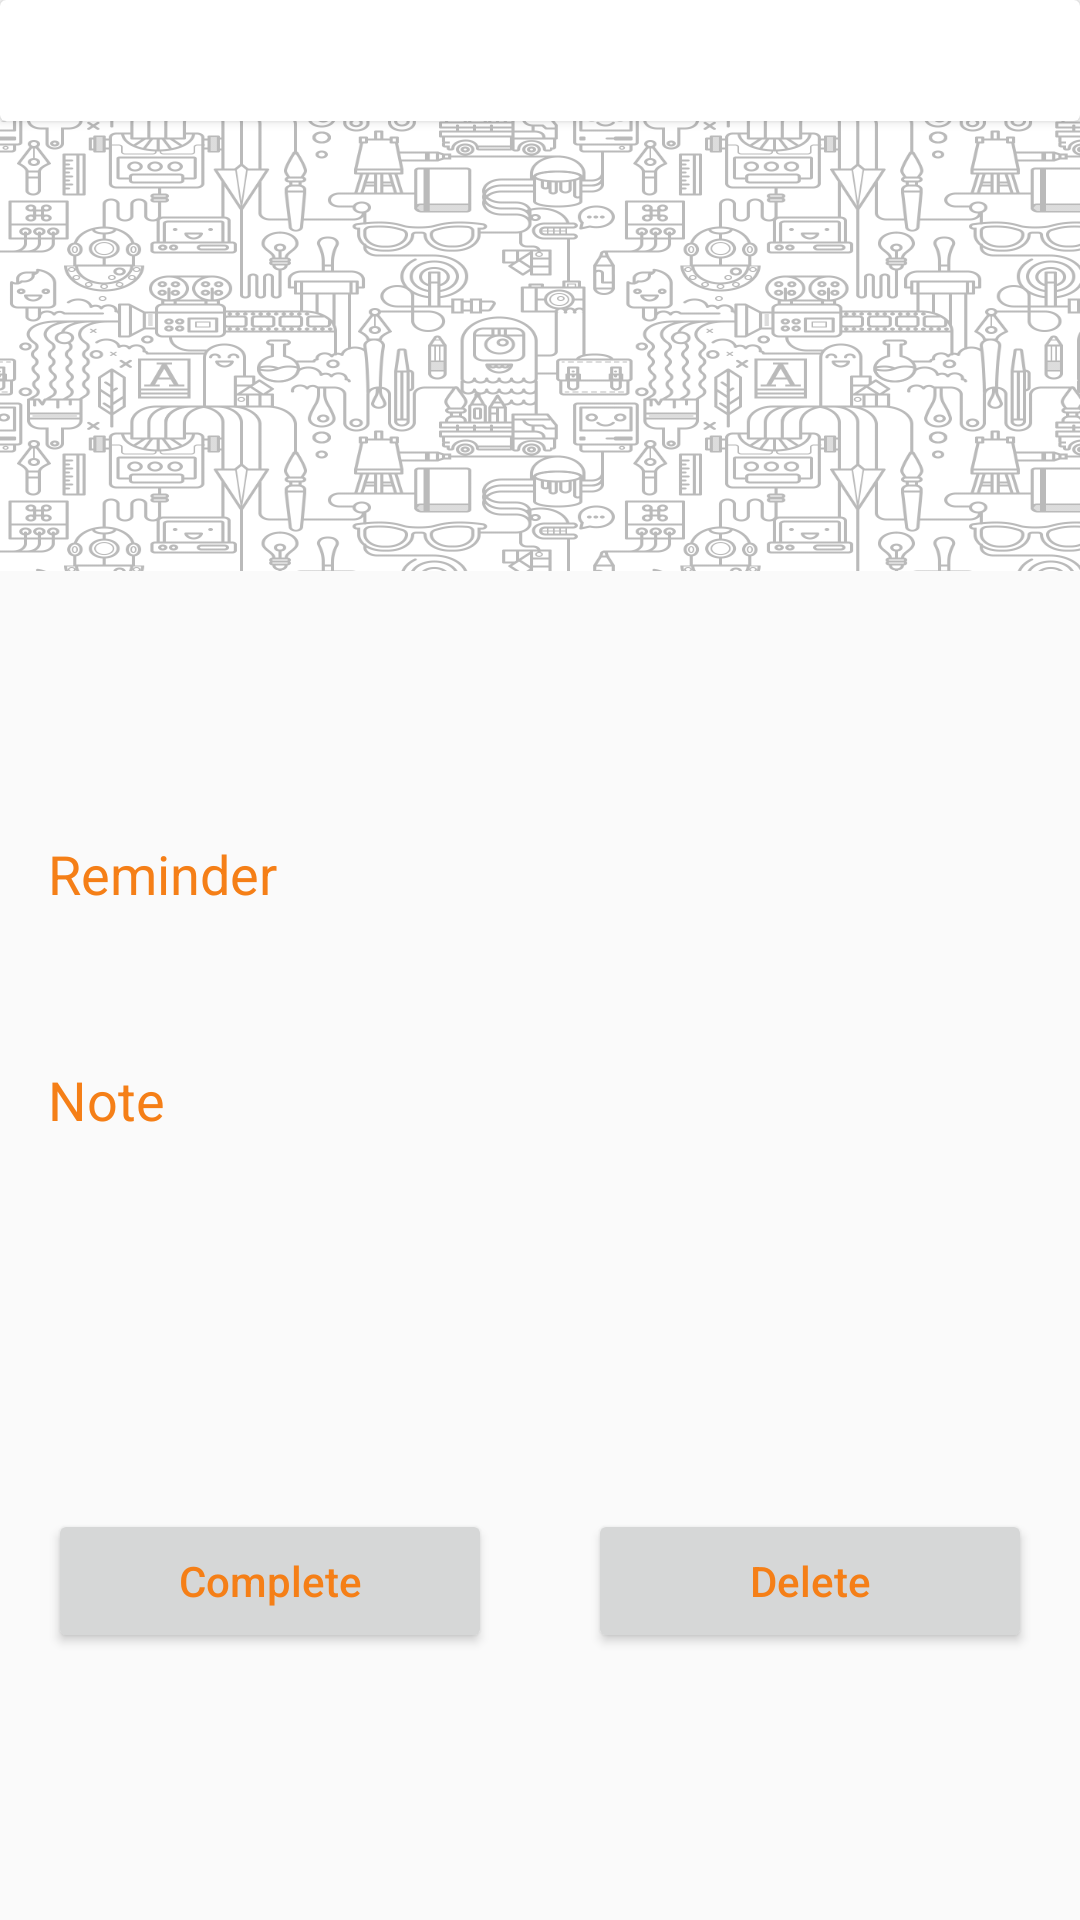

Reconstruct the res/layout file that produces this screen, plus the resources it refers to.
<!-- AndroidManifest.xml: application theme AppTheme.NoActionBar -->
<!-- res/layout/fragment_task_details.xml -->
<?xml version="1.0" encoding="utf-8"?>
<android.support.constraint.ConstraintLayout xmlns:android="http://schemas.android.com/apk/res/android"
    xmlns:tools="http://schemas.android.com/tools"
    android:layout_width="match_parent"
    android:layout_height="match_parent"
    xmlns:app="http://schemas.android.com/apk/res-auto">


    <android.support.v7.widget.CardView
        android:id="@+id/framee"
        android:layout_width="0dp"
        android:layout_height="wrap_content"
        app:layout_constraintStart_toStartOf="parent"
        app:layout_constraintEnd_toEndOf="parent"
        app:layout_constraintTop_toTopOf="parent">
        <FrameLayout

            android:layout_width="match_parent"
            android:layout_height="wrap_content"
            >
            <TextView
                android:id="@+id/date_tv"
                android:layout_width="wrap_content"
                android:layout_height="wrap_content"
                tools:text="due date "
                android:layout_gravity="start"
                android:textSize="@dimen/text_size_18"
                android:layout_marginTop="@dimen/padding_16"
                android:layout_marginStart="@dimen/space_8"
                android:layout_marginEnd="@dimen/space_8"/>
            <ImageButton
                android:id="@+id/edit_btn"
                android:layout_width="wrap_content"
                android:layout_height="wrap_content"
                android:layout_gravity="end"
                android:src="@drawable/ic_action_edit"
                android:background="@android:color/transparent"
                android:padding="@dimen/space_8"
                android:layout_marginStart="@dimen/space_8"
                android:layout_marginEnd="@dimen/space_8"
                android:contentDescription="@string/edit" />
        </FrameLayout>

    </android.support.v7.widget.CardView>

    <ImageView
        android:id="@+id/task_image"
        android:layout_width="0dp"
        android:layout_height="@dimen/cover_height"
        app:layout_constraintStart_toStartOf="parent"
        app:layout_constraintEnd_toEndOf="parent"
        app:layout_constraintTop_toBottomOf="@+id/framee"
        android:src="@drawable/pattern"
        android:scaleType="fitXY"
        android:background="@color/orange"
        android:contentDescription="@string/default_cover" />

    <TextView
        android:id="@+id/task_name"
        android:layout_width="0dp"
        android:layout_height="wrap_content"
        app:layout_constraintStart_toStartOf="parent"
        app:layout_constraintEnd_toEndOf="parent"
        app:layout_constraintTop_toBottomOf="@+id/task_image"
        app:layout_goneMarginTop="@dimen/padding_16"
        android:textSize="@dimen/text_size_24"
        tools:text="@string/app_name"
        android:layout_marginStart="@dimen/padding_16"
        android:textAppearance="?android:textAppearanceMedium"
        android:textColor="@color/brawn"
        />

    <TextView
        android:id="@+id/task_location"
        android:layout_width="0dp"
        android:layout_height="wrap_content"
        android:layout_marginTop="@dimen/padding_16"
        app:layout_constraintEnd_toStartOf="@+id/open_direction"
        app:layout_constraintStart_toStartOf="parent"
        app:layout_constraintTop_toBottomOf="@+id/task_name"
        app:layout_goneMarginTop="@dimen/padding_16"
        tools:text="@string/add_location"
        android:drawableStart="@drawable/ic_action_location"
        android:gravity="start"
        android:drawablePadding="@dimen/space_8"
        android:drawableTint="@color/orange"
        android:textSize="@dimen/text_size_18"/>

    <ImageButton
        android:id="@+id/open_direction"
        android:layout_width="wrap_content"
        android:layout_height="wrap_content"
        app:layout_constraintEnd_toEndOf="parent"
        app:layout_constraintStart_toEndOf="@+id/task_location"
        android:src="@drawable/ic_action_direction"
        app:layout_constraintTop_toBottomOf="@+id/task_name"
        android:background="@android:color/transparent"
        android:layout_marginTop="@dimen/padding_16"
        android:layout_marginStart="@dimen/padding_16"
        android:layout_marginEnd="@dimen/padding_16"
        android:tint="@color/orange"
        android:contentDescription="@string/direction" />

    <TextView
        android:id="@+id/reminder_title"
        android:layout_width="0dp"
        android:layout_height="wrap_content"
        android:text="@string/reminder"
        app:layout_constraintTop_toBottomOf="@+id/task_location"
        app:layout_constraintStart_toStartOf="parent"
        app:layout_constraintEnd_toEndOf="parent"
        android:layout_marginStart="@dimen/padding_16"
        android:layout_marginEnd="@dimen/padding_16"
        android:layout_marginTop="@dimen/padding_16"
        app:layout_goneMarginTop="@dimen/padding_16"
        android:textSize="@dimen/text_size_18"
        android:textColor="@color/orange"
        />

    <TextView
        android:id="@+id/reminder_value"
        android:layout_width="0dp"
        android:layout_height="wrap_content"
        tools:text="@string/reminder"
        app:layout_constraintTop_toBottomOf="@+id/reminder_title"
        app:layout_constraintStart_toStartOf="parent"
        app:layout_constraintEnd_toEndOf="parent"
        android:layout_marginStart="@dimen/padding_16"
        android:layout_marginEnd="@dimen/padding_16"
        android:layout_marginTop="@dimen/padding_16"
        app:layout_goneMarginTop="@dimen/padding_16"
        />

    <TextView
        android:id="@+id/note_title"
        android:layout_width="0dp"
        android:layout_height="wrap_content"
        android:text="@string/note"
        app:layout_constraintTop_toBottomOf="@+id/reminder_value"
        app:layout_constraintStart_toStartOf="parent"
        app:layout_constraintEnd_toEndOf="parent"
        android:layout_marginStart="@dimen/padding_16"
        android:layout_marginEnd="@dimen/padding_16"
        android:layout_marginTop="@dimen/padding_16"
        app:layout_goneMarginTop="@dimen/padding_16"
        android:textSize="@dimen/text_size_18"
        android:textColor="@color/orange"
        />

    <ScrollView
        android:id="@+id/scrolling"
        android:layout_width="0dp"
        android:layout_height="wrap_content"
        app:layout_constraintTop_toBottomOf="@+id/note_title"
        app:layout_constraintStart_toStartOf="parent"
        app:layout_constraintEnd_toEndOf="parent">

    <TextView
        android:id="@+id/note_value"
        android:layout_width="match_parent"
        android:layout_height="wrap_content"
        tools:text="@string/note"
        android:layout_marginStart="@dimen/padding_16"
        android:layout_marginEnd="@dimen/padding_16"
        android:layout_marginTop="@dimen/padding_16"
        app:layout_goneMarginTop="@dimen/padding_16"
        />
    </ScrollView>

    <Button
        android:id="@+id/complete_task"
        android:layout_width="0dp"
        android:layout_height="wrap_content"
        android:text="@string/complete"
        android:textAllCaps="false"
        app:layout_constraintBottom_toBottomOf="parent"
        app:layout_constraintEnd_toStartOf="@+id/delete_task"
        app:layout_constraintHorizontal_chainStyle="spread_inside"
        app:layout_constraintStart_toStartOf="parent"
        app:layout_constraintTop_toBottomOf="@+id/scrolling"
        app:layout_goneMarginTop="@dimen/padding_16"
        android:layout_marginStart="@dimen/padding_16"
        android:layout_marginEnd="@dimen/padding_16"
        android:textColor="@color/orange"
        />

    <Button
        android:id="@+id/delete_task"
        android:layout_width="0dp"
        android:layout_height="wrap_content"
        android:text="@string/delete"
        android:layout_marginStart="@dimen/padding_16"
        android:layout_marginEnd="@dimen/padding_16"
        android:textAllCaps="false"
        app:layout_constraintBottom_toBottomOf="parent"
        app:layout_constraintEnd_toEndOf="parent"
        app:layout_constraintStart_toEndOf="@+id/complete_task"
        app:layout_constraintTop_toBottomOf="@+id/scrolling"
        app:layout_goneMarginTop="@dimen/padding_16"
        android:textColor="@color/orange"/>



</android.support.constraint.ConstraintLayout>
<!-- resources referenced by this layout -->
<resources>
  <color name="brawn">#a1887f</color>
  <color name="orange">#f57f17</color>
  <dimen name="cover_height">150dp</dimen>
  <dimen name="padding_16">16dp</dimen>
  <dimen name="space_8">8dp</dimen>
  <dimen name="text_size_18">18sp</dimen>
  <dimen name="text_size_24">24sp</dimen>
  <!-- drawable pattern: png bitmap (drawable, 164551 bytes) -->
  <string name="add_location">Add location</string>
  <string name="app_name">Wheeel Of life</string>
  <string name="complete">Complete</string>
  <string name="default_cover">default cover</string>
  <string name="delete">Delete</string>
  <string name="direction">direction</string>
  <string name="edit">edit</string>
  <string name="note">Note</string>
  <string name="reminder">Reminder</string>
  <style name="AppTheme.NoActionBar">
          <item name="windowActionBar">false</item>
          <item name="windowNoTitle">true</item>
          <item name="android:textColorPrimary">@color/turbo</item>
          <item name="android:textColorSecondary">@color/gray</item>
      </style>
  <color name="turbo">#FACC1E</color>
  <color name="gray">#cccccc</color>
</resources>
